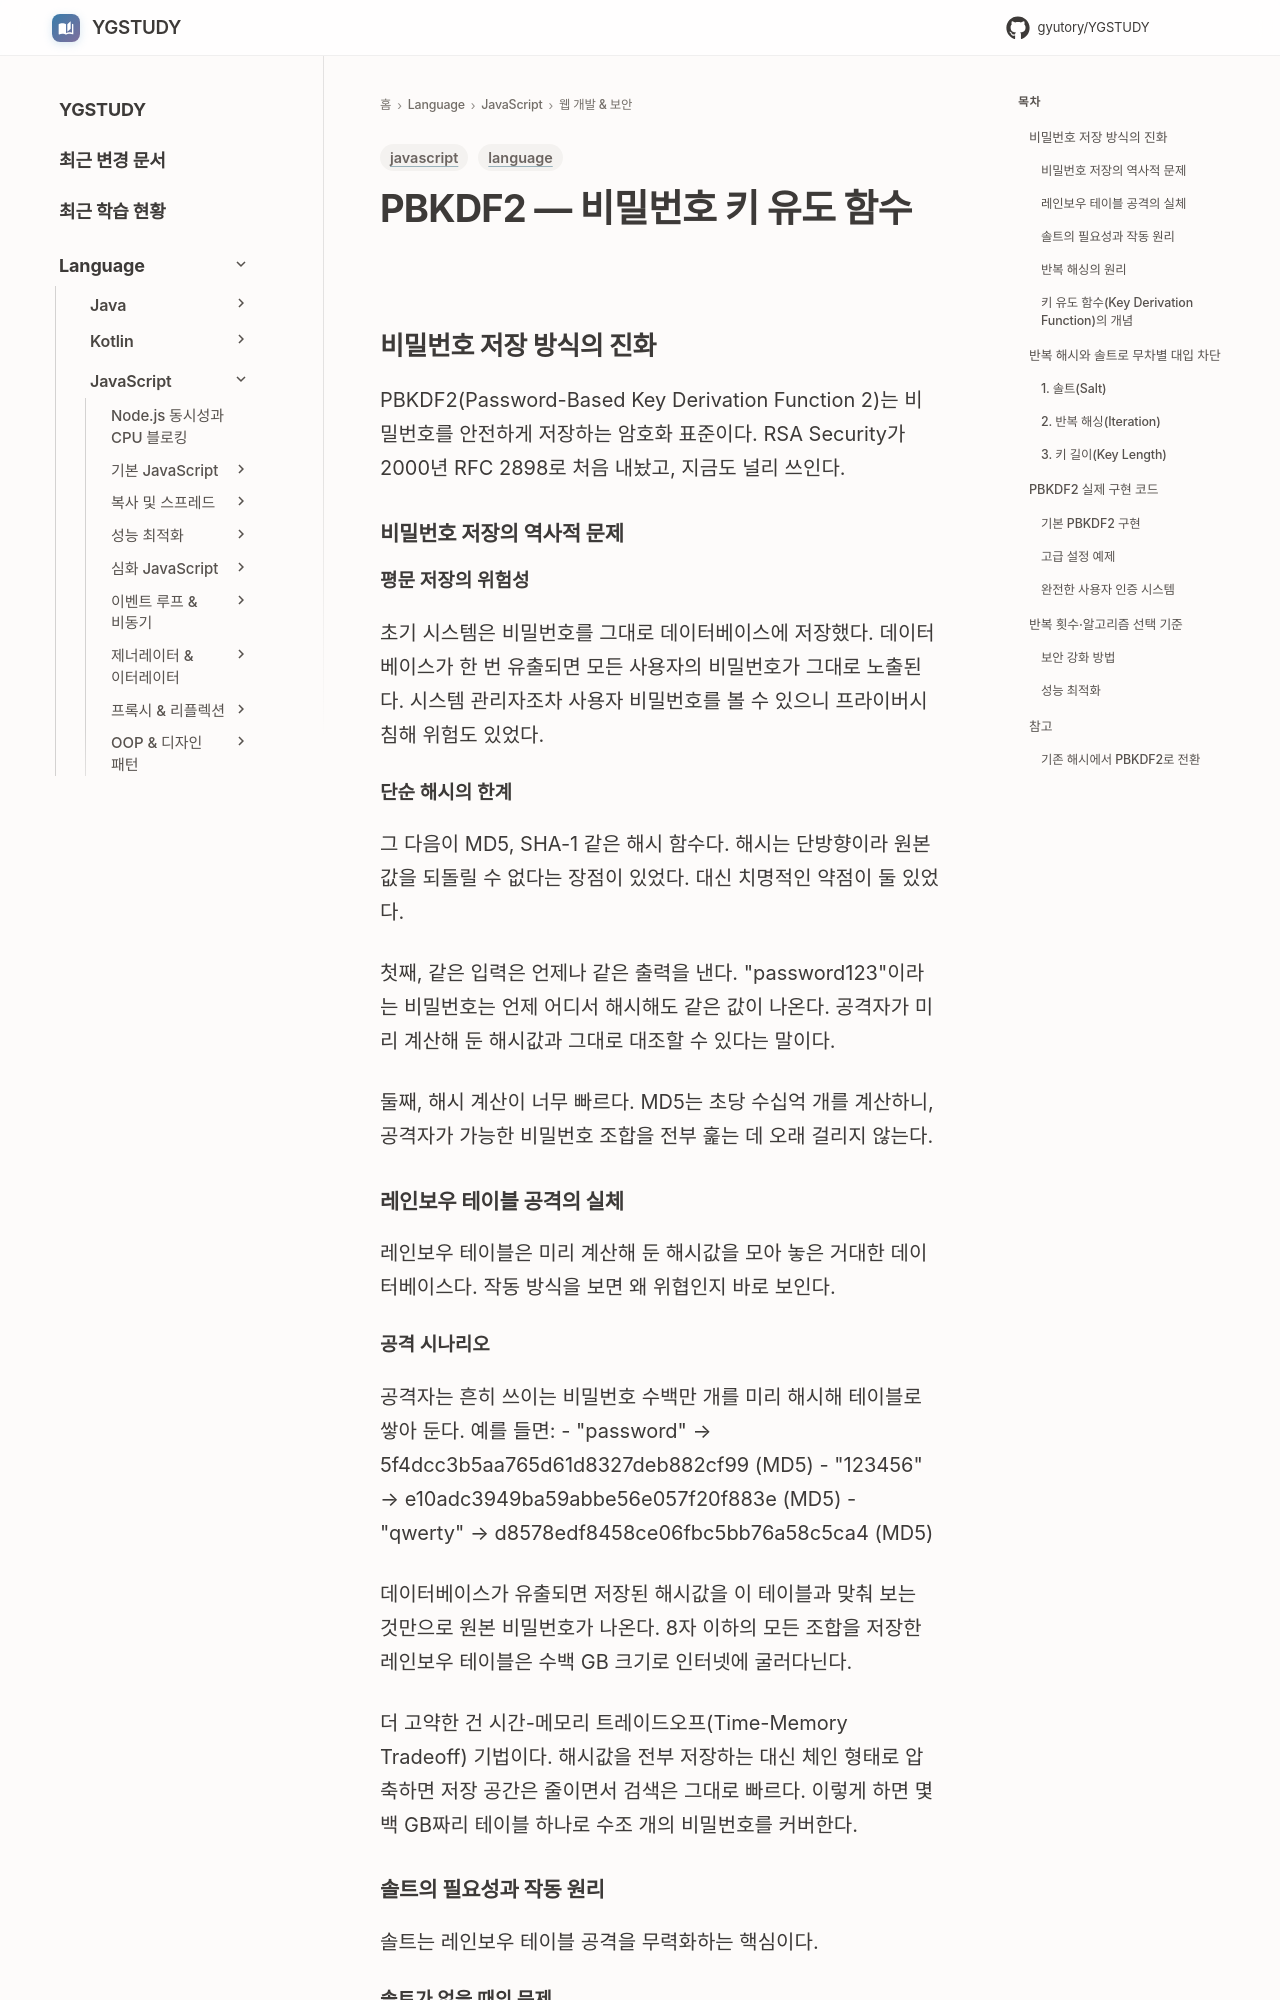

repository: GYUTORY/YGSTUDY · page: Language/JavaScript/10_웹_개발_및_보안/pbkdf2/index.html · generator: mkdocs

---
title: PBKDF2 — 비밀번호 키 유도 함수
tags: [language, javascript]
updated: 2025-11-01
description: "비밀번호를 안전하게 저장하기 위한 키 유도 함수 PBKDF2의 원리와 실전 적용법"
---

# PBKDF2 — 비밀번호 키 유도 함수

## 비밀번호 저장 방식의 진화
PBKDF2(Password-Based Key Derivation Function 2)는 비밀번호를 안전하게 저장하는 암호화 표준이다. RSA Security가 2000년 RFC 2898로 처음 내놨고, 지금도 널리 쓰인다.

### 비밀번호 저장의 역사적 문제

#### 평문 저장의 위험성
초기 시스템은 비밀번호를 그대로 데이터베이스에 저장했다. 데이터베이스가 한 번 유출되면 모든 사용자의 비밀번호가 그대로 노출된다. 시스템 관리자조차 사용자 비밀번호를 볼 수 있으니 프라이버시 침해 위험도 있었다.

#### 단순 해시의 한계
그 다음이 MD5, SHA-1 같은 해시 함수다. 해시는 단방향이라 원본 값을 되돌릴 수 없다는 장점이 있었다. 대신 치명적인 약점이 둘 있었다.

첫째, 같은 입력은 언제나 같은 출력을 낸다. "password123"이라는 비밀번호는 언제 어디서 해시해도 같은 값이 나온다. 공격자가 미리 계산해 둔 해시값과 그대로 대조할 수 있다는 말이다.

둘째, 해시 계산이 너무 빠르다. MD5는 초당 수십억 개를 계산하니, 공격자가 가능한 비밀번호 조합을 전부 훑는 데 오래 걸리지 않는다.

### 레인보우 테이블 공격의 실체

레인보우 테이블은 미리 계산해 둔 해시값을 모아 놓은 거대한 데이터베이스다. 작동 방식을 보면 왜 위협인지 바로 보인다.

#### 공격 시나리오
공격자는 흔히 쓰이는 비밀번호 수백만 개를 미리 해시해 테이블로 쌓아 둔다. 예를 들면:
- "password" → 5f4dcc3b5aa765d61d8327deb882cf99 (MD5)
- "123456" → e10adc3949ba59abbe56e057f20f883e (MD5)
- "qwerty" → d8578edf8458ce06fbc5bb76a58c5ca4 (MD5)

데이터베이스가 유출되면 저장된 해시값을 이 테이블과 맞춰 보는 것만으로 원본 비밀번호가 나온다. 8자 이하의 모든 조합을 저장한 레인보우 테이블은 수백 GB 크기로 인터넷에 굴러다닌다.

더 고약한 건 시간-메모리 트레이드오프(Time-Memory Tradeoff) 기법이다. 해시값을 전부 저장하는 대신 체인 형태로 압축하면 저장 공간은 줄이면서 검색은 그대로 빠르다. 이렇게 하면 몇백 GB짜리 테이블 하나로 수조 개의 비밀번호를 커버한다.

### 솔트의 필요성과 작동 원리

솔트는 레인보우 테이블 공격을 무력화하는 핵심이다.

#### 솔트가 없을 때의 문제
사용자 A와 사용자 B가 똑같이 "password123"을 쓰면, 단순 해시에서는 두 사람의 해시값이 완전히 같다. 공격자가 한 사용자의 비밀번호를 알아내는 순간 같은 해시값인 사용자 전원이 함께 뚫린다.
